Photos from the image-classification dataset "raw_data" in the GitHub repository Tahkare/Projet-AIC. Its 6 classes are: chaetognatha, copepoda, euphausiids, fish larvae, limacina, medusae.

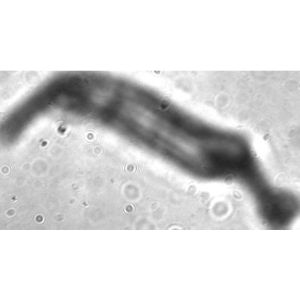
Label: chaetognatha

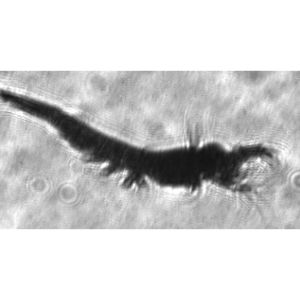
Label: euphausiids

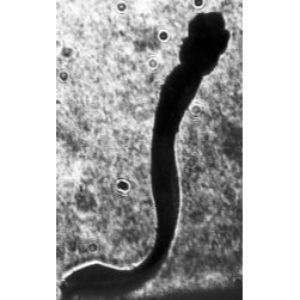
Label: chaetognatha

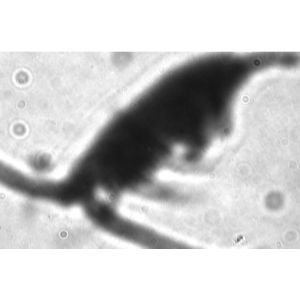
Label: copepoda

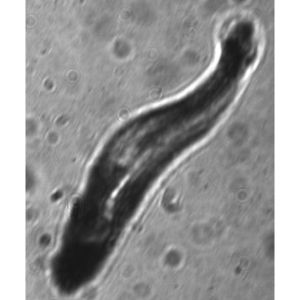
Label: fish larvae

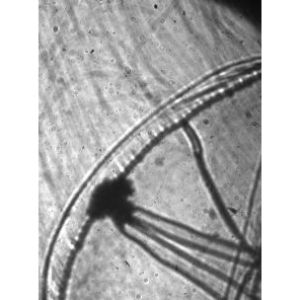
Label: medusae
